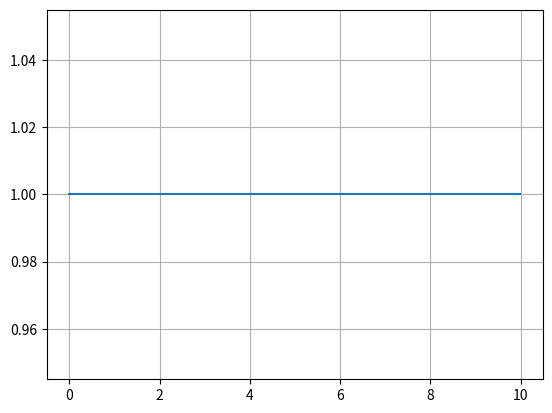

The matplotlib source for this figure:
import matplotlib.pyplot as plt
import numpy as np

def generate_input(type, t: float, K: float):
    """
    parameter type can either be 1 or 2 to choose signal type.
    parameter t has to be a numerical value representing the shift amount
    parameter K represents the max number to plot for in the x axis.
    returns a list u containing the y axis values of the function. 
    """
    t = int(t * 100)
    K = int(K * 100)
    u = [0] * K

    shift = abs(t) * ( t < 0 )

    if type == 1:   # Unit Step
        u[(shift):] = [1] * (K - shift)

    if type == 2:   # Unit Impulse
        u[shift] = 1
    
    return u


#print(generate_input(1, 0.01 , 10))
t = []
for i in range(1000):
    t = np.append(t, i * 0.01)

plt.plot(t, generate_input(1, 0.01, 10))
plt.grid(True)
plt.show()